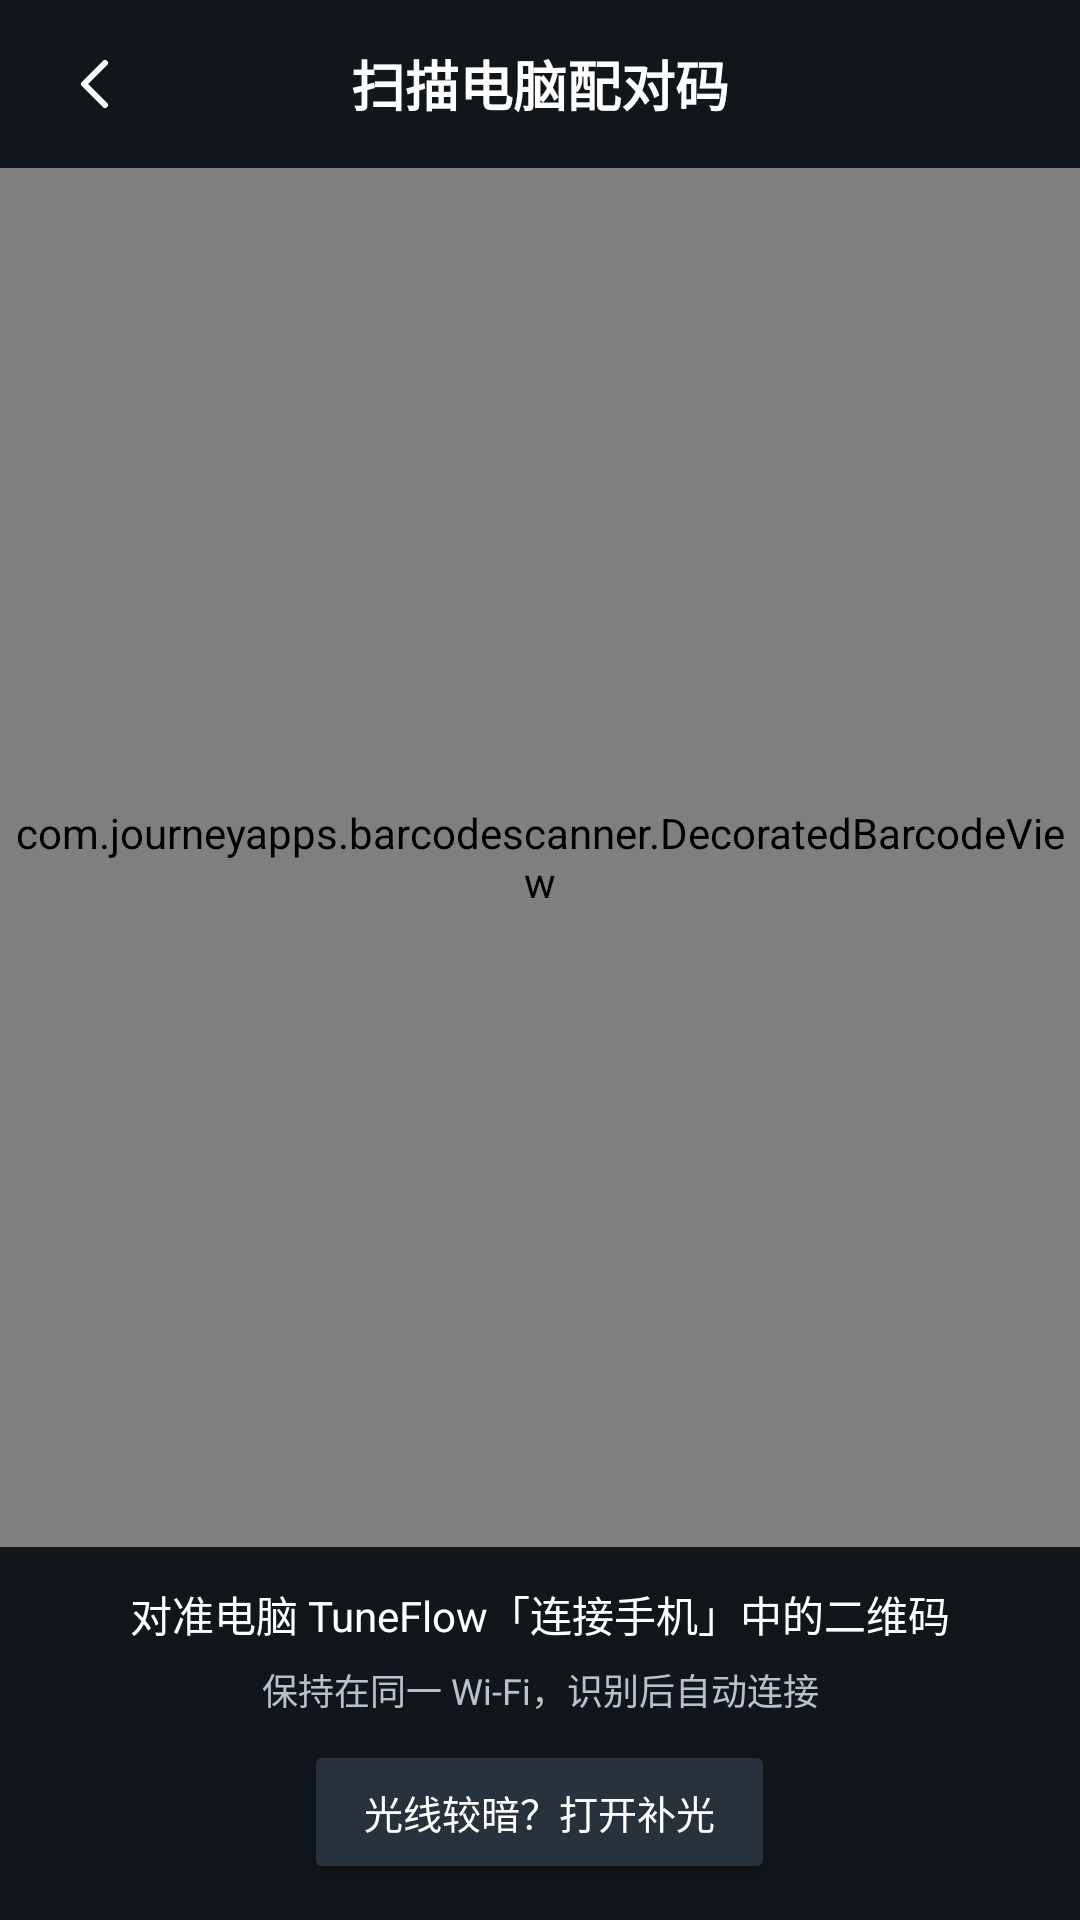

The Android layout XML behind this screen, and the referenced resources:
<!-- AndroidManifest.xml: activity theme AccountTransferScannerTheme -->
<!-- res/layout/account_transfer_capture.xml -->
<?xml version="1.0" encoding="utf-8"?>
<LinearLayout xmlns:android="http://schemas.android.com/apk/res/android"
    xmlns:app="http://schemas.android.com/apk/res-auto"
    android:id="@+id/transfer_capture_root"
    android:layout_width="match_parent" android:layout_height="match_parent"
    android:orientation="vertical" android:background="#11161B">
    <LinearLayout android:layout_width="match_parent" android:layout_height="wrap_content"
        android:gravity="center_vertical" android:paddingHorizontal="8dp" android:paddingVertical="4dp">
        <ImageButton android:id="@+id/transfer_scan_back" android:layout_width="48dp" android:layout_height="48dp"
            android:background="?android:attr/selectableItemBackgroundBorderless" android:src="@drawable/transfer_scan_back"
            android:contentDescription="返回" android:padding="12dp" />
        <TextView android:layout_width="0dp" android:layout_weight="1" android:layout_height="wrap_content"
            android:text="扫描电脑配对码" android:textColor="#FFFFFF" android:textSize="18sp"
            android:textStyle="bold" android:gravity="center" />
        <View android:layout_width="48dp" android:layout_height="1dp" />
    </LinearLayout>
    <com.journeyapps.barcodescanner.DecoratedBarcodeView android:id="@+id/transfer_barcode_scanner"
        android:layout_width="match_parent" android:layout_height="0dp" android:layout_weight="1"
        app:zxing_scanner_layout="@layout/account_transfer_scanner" />
    <LinearLayout android:layout_width="match_parent" android:layout_height="wrap_content"
        android:orientation="vertical" android:gravity="center" android:paddingHorizontal="24dp" android:paddingVertical="12dp">
        <TextView android:layout_width="match_parent" android:layout_height="wrap_content"
            android:text="对准电脑 TuneFlow「连接手机」中的二维码" android:textSize="14sp"
            android:textColor="#FFFFFF" android:gravity="center" />
        <TextView android:layout_width="match_parent" android:layout_height="wrap_content" android:layout_marginTop="6dp"
            android:text="保持在同一 Wi-Fi，识别后自动连接" android:textSize="12sp"
            android:textColor="#B8C2CC" android:gravity="center" />
        <Button android:id="@+id/transfer_scan_torch" android:layout_width="wrap_content" android:layout_height="48dp"
            android:layout_marginTop="8dp" android:paddingHorizontal="20dp" android:backgroundTint="#28323C"
            android:text="光线较暗？打开补光" android:textSize="13sp" android:textColor="#FFFFFF" />
    </LinearLayout>
</LinearLayout>
<!-- res/layout/account_transfer_scanner.xml (included above) -->
<?xml version="1.0" encoding="utf-8"?>
<merge xmlns:android="http://schemas.android.com/apk/res/android">
    <com.journeyapps.barcodescanner.BarcodeView android:id="@+id/zxing_barcode_surface"
        android:layout_width="match_parent" android:layout_height="match_parent" />
    <cn.toside.music.mobile.utils.AccountTransferViewfinder android:id="@+id/zxing_viewfinder_view"
        android:layout_width="match_parent" android:layout_height="match_parent" android:importantForAccessibility="no" />
    <TextView android:id="@+id/zxing_status_view" android:layout_width="wrap_content"
        android:layout_height="wrap_content" android:visibility="gone" />
</merge>
<!-- resources referenced by this layout -->
<resources>
  <!-- drawable transfer_scan_back (drawable) -->
  <vector xmlns:android="http://schemas.android.com/apk/res/android"
      android:width="24dp" android:height="24dp" android:viewportWidth="24" android:viewportHeight="24">
      <path android:pathData="M15,5 L8,12 L15,19" android:strokeColor="#FFFFFF"
          android:strokeWidth="2" android:strokeLineCap="round" android:strokeLineJoin="round" android:fillColor="@android:color/transparent" />
  </vector>
  <style name="AccountTransferScannerTheme" parent="android:style/Theme.Material.NoActionBar">
          <item name="android:windowBackground">#11161B</item>
          <item name="android:statusBarColor">#11161B</item>
          <item name="android:navigationBarColor">#11161B</item>
          <item name="android:windowLightStatusBar" tools:targetApi="m">false</item>
          <item name="android:windowLightNavigationBar" tools:targetApi="o_mr1">false</item>
          <item name="android:colorAccent">#FFFFFF</item>
      </style>
</resources>
